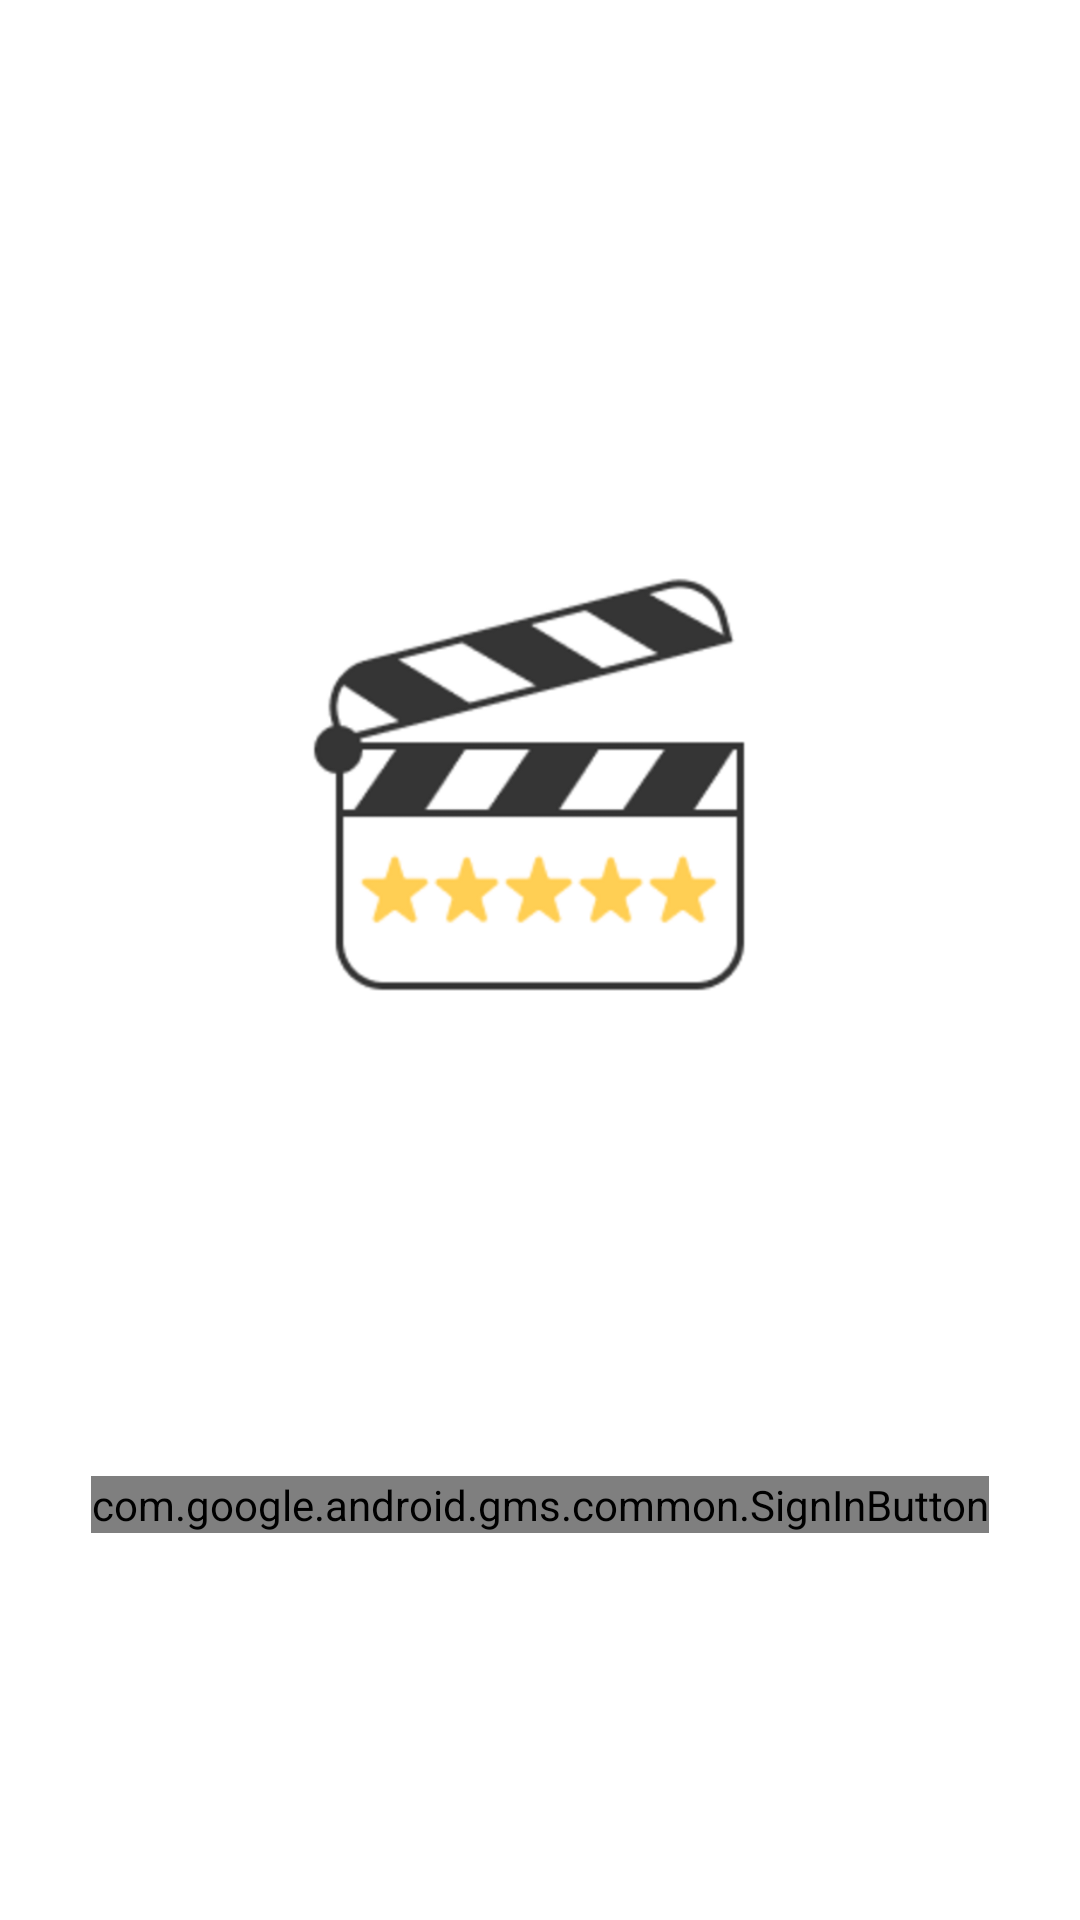

Produce the Android XML layout that renders to this screen, including the resource entries it uses.
<!-- AndroidManifest.xml: application theme CustomActionBar -->
<!-- res/layout/activity_login.xml -->
<?xml version="1.0" encoding="utf-8"?>
<layout xmlns:android="http://schemas.android.com/apk/res/android"
    xmlns:app="http://schemas.android.com/apk/res-auto"
    xmlns:tools="http://schemas.android.com/tools">
    <androidx.constraintlayout.widget.ConstraintLayout
        android:layout_width="match_parent"
        android:layout_height="match_parent"
        tools:context=".view.activities.LoginActivity">

        <ImageView
            android:id="@+id/imageView2"
            android:layout_width="200dp"
            android:layout_height="200dp"
            android:src="@drawable/collector_icon"
            app:layout_constraintBottom_toBottomOf="parent"
            app:layout_constraintEnd_toEndOf="parent"
            app:layout_constraintStart_toStartOf="parent"
            app:layout_constraintTop_toTopOf="parent"
            app:layout_constraintVertical_bias="0.37" />
        <com.google.android.gms.common.SignInButton
            android:id="@+id/btGoogleLogin"
            android:layout_width="wrap_content"
            android:layout_height="wrap_content"
            app:layout_constraintBottom_toBottomOf="parent"
            app:layout_constraintEnd_toEndOf="parent"
            app:layout_constraintStart_toStartOf="parent"
            app:layout_constraintTop_toBottomOf="@+id/imageView2"/>
    </androidx.constraintlayout.widget.ConstraintLayout>
</layout>
<!-- resources referenced by this layout -->
<resources>
  <!-- drawable collector_icon: png bitmap (drawable, 43019 bytes) -->
  <style name="CustomActionBar" parent="Theme.MaterialComponents.DayNight.NoActionBar">
          <item name="android:statusBarColor">@color/white</item>
          <item name="colorSecondary">@color/blue</item>
      </style>
  <color name="white">#FFFFFFFF</color>
  <color name="blue">#4FA4E8</color>
</resources>
